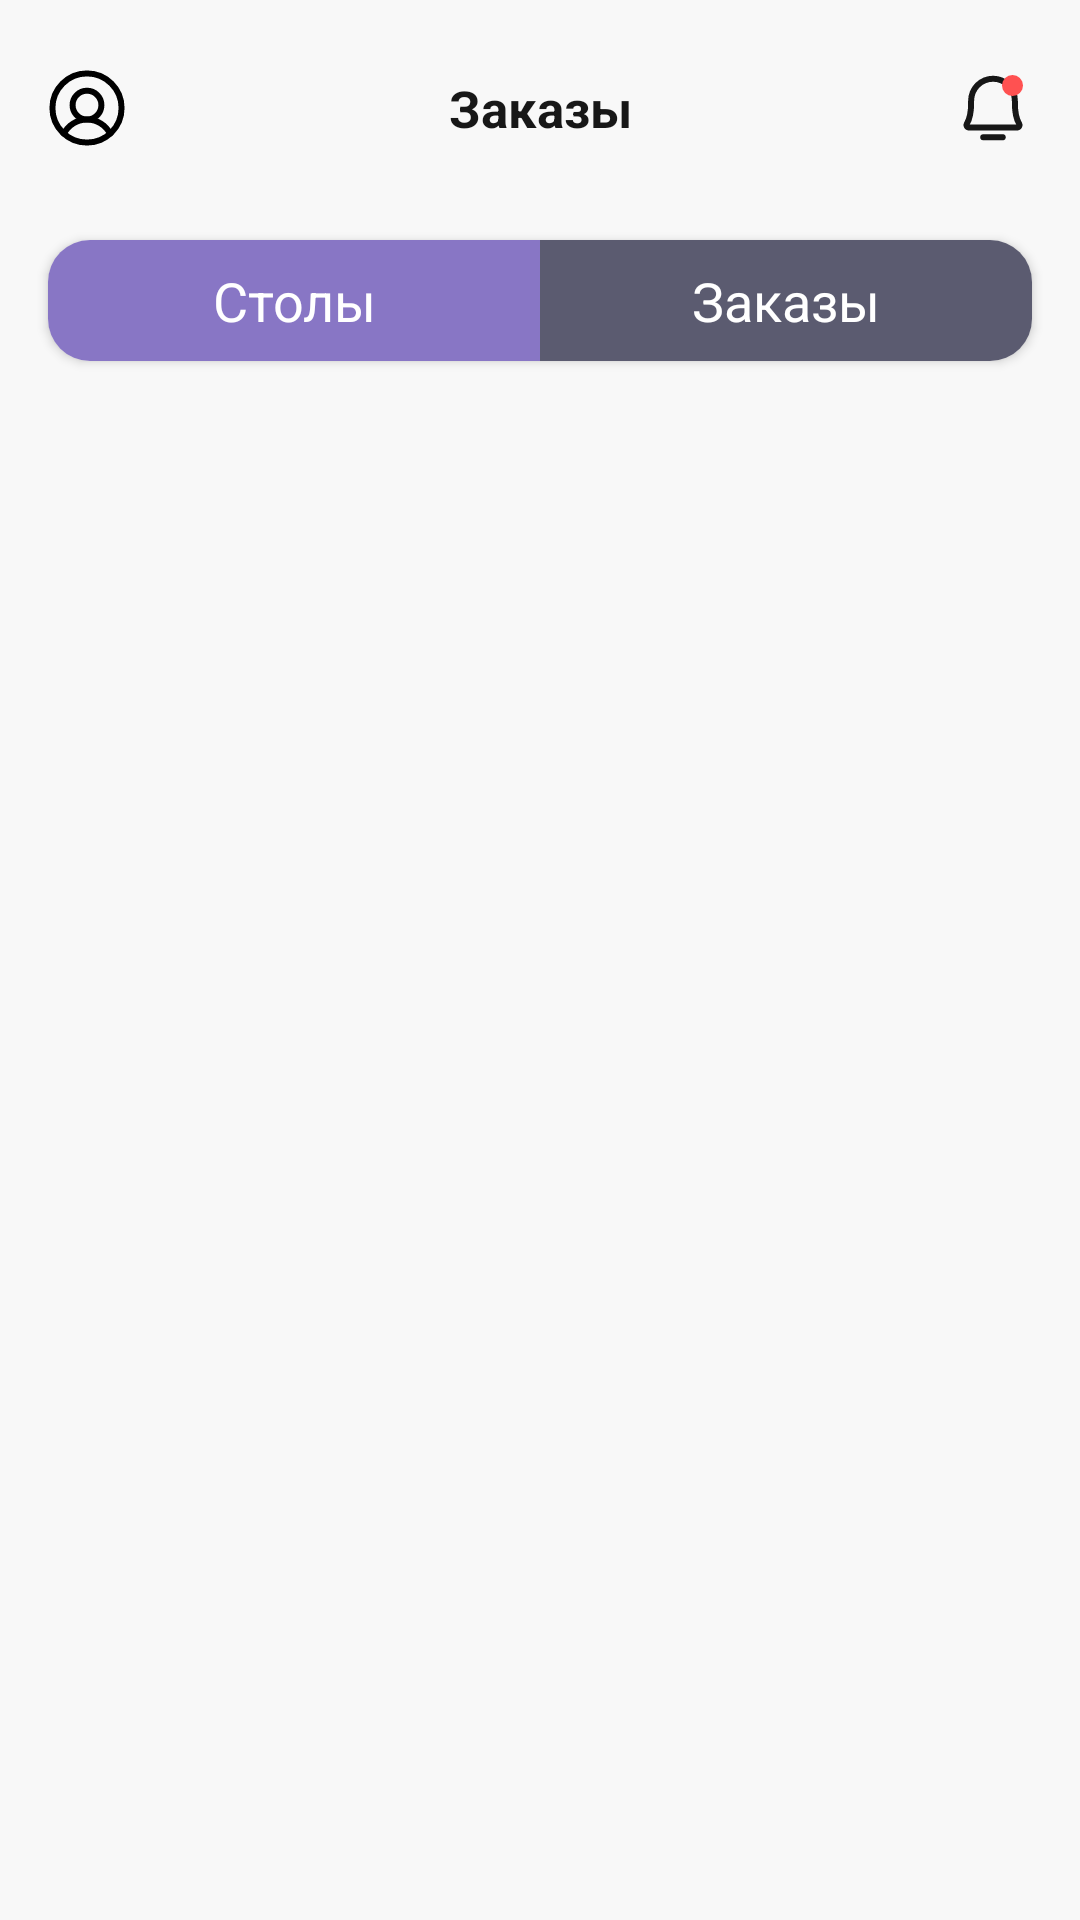

Reconstruct the res/layout file that produces this screen, plus the resources it refers to.
<!-- AndroidManifest.xml: application theme Theme.NeoCafeWaiter -->
<!-- res/layout/fragment_orders.xml -->
<?xml version="1.0" encoding="utf-8"?>
<LinearLayout xmlns:android="http://schemas.android.com/apk/res/android"
    xmlns:app="http://schemas.android.com/apk/res-auto"
    xmlns:tools="http://schemas.android.com/tools"
    android:layout_width="match_parent"
    android:layout_height="match_parent"
    android:orientation="vertical"
    android:background="@color/main_background"
    tools:context=".ui.fragments.orders.OrdersFragment">

    <LinearLayout
        android:id="@+id/mainScreen"
        android:layout_width="match_parent"
        android:layout_height="match_parent"
        android:orientation="vertical">


        <LinearLayout
            android:layout_width="match_parent"
            android:layout_height="wrap_content"
            android:layout_marginTop="23dp"
            android:gravity="center"
            android:orientation="horizontal"
            android:layout_marginHorizontal="16dp">

            <ImageButton
                android:id="@+id/profileBtn"
                android:layout_width="wrap_content"
                android:layout_height="wrap_content"
                android:background="@color/transparent"
                android:layout_gravity="start"
                android:src="@drawable/profile_icon"/>

            <TextView
                android:layout_width="wrap_content"
                android:layout_height="wrap_content"
                android:fontFamily="sans-serif"
                android:gravity="center"
                android:text="@string/orders"
                android:layout_weight="1"
                android:textColor="@color/main_black"
                android:textStyle="bold"
                android:textSize="17sp" />

            <ImageButton
                android:id="@+id/notificationBtn"
                android:layout_width="wrap_content"
                android:layout_height="wrap_content"
                android:background="@color/transparent"
                android:layout_gravity="start"
                android:src="@drawable/notification_icon"/>

        </LinearLayout>

        <androidx.cardview.widget.CardView
            android:layout_width="match_parent"
            android:layout_height="wrap_content"
            android:layout_marginTop="31dp"
            app:cardCornerRadius="14dp"
            android:layout_marginHorizontal="16dp">

            <LinearLayout
                android:layout_width="match_parent"
                android:layout_height="wrap_content"
                android:orientation="horizontal">

                <TextView
                    android:id="@+id/tablesPage"
                    android:layout_width="match_parent"
                    android:layout_height="wrap_content"
                    android:layout_weight="1"
                    android:textAlignment="center"
                    android:text="@string/tables"
                    android:textColor="@color/white"
                    android:textSize="18sp"
                    android:textStyle="normal"
                    android:background="@color/selected_tab"
                    android:padding="8dp"/>

                <TextView
                    android:id="@+id/ordersPage"
                    android:layout_width="match_parent"
                    android:layout_height="wrap_content"
                    android:layout_weight="1"
                    android:textAlignment="center"
                    android:text="@string/orders"
                    android:textColor="@color/white"
                    android:textSize="18sp"
                    android:textStyle="normal"
                    android:background="@color/not_selected_tab"
                    android:padding="8dp"/>

            </LinearLayout>

        </androidx.cardview.widget.CardView>

        <androidx.viewpager2.widget.ViewPager2
            android:id="@+id/viewPager"
            android:layout_width="match_parent"
            android:layout_height="match_parent"
            android:layout_marginTop="20dp"/>


    </LinearLayout>


</LinearLayout>
<!-- resources referenced by this layout -->
<resources>
  <color name="main_background">#F8F8F8</color>
  <color name="main_black">#171717</color>
  <color name="not_selected_tab">#5B5B70</color>
  <color name="selected_tab">#8876C5</color>
  <color name="transparent">#00000000</color>
  <color name="white">#FFFFFFFF</color>
  <!-- drawable notification_icon (drawable) -->
  <vector xmlns:android="http://schemas.android.com/apk/res/android"
      android:width="26dp"
      android:height="26dp"
      android:viewportWidth="26"
      android:viewportHeight="26">
    <path
        android:pathData="M9.75,22.75H16.25"
        android:strokeLineJoin="round"
        android:strokeWidth="2"
        android:fillColor="#00000000"
        android:strokeColor="#171717"
        android:strokeLineCap="round"/>
    <path
        android:pathData="M5.708,10.563C5.707,9.599 5.896,8.645 6.265,7.754C6.635,6.864 7.176,6.056 7.859,5.376C8.542,4.697 9.353,4.159 10.245,3.794C11.137,3.429 12.092,3.244 13.056,3.25C17.076,3.28 20.293,6.622 20.293,10.654V11.375C20.293,15.012 21.054,17.123 21.724,18.277C21.796,18.4 21.835,18.54 21.835,18.683C21.836,18.826 21.799,18.967 21.728,19.091C21.657,19.215 21.555,19.318 21.432,19.39C21.308,19.462 21.168,19.5 21.025,19.5H4.975C4.832,19.5 4.692,19.462 4.568,19.39C4.445,19.318 4.342,19.215 4.272,19.091C4.201,18.966 4.164,18.826 4.165,18.683C4.165,18.54 4.204,18.4 4.276,18.277C4.947,17.123 5.708,15.012 5.708,11.375L5.708,10.563Z"
        android:strokeLineJoin="round"
        android:strokeWidth="2"
        android:fillColor="#00000000"
        android:strokeColor="#171717"
        android:strokeLineCap="round"/>
    <path
        android:pathData="M19.5,5.5m-3.5,0a3.5,3.5 0,1 1,7 0a3.5,3.5 0,1 1,-7 0"
        android:fillColor="#FF5151"/>
  </vector>
  <!-- drawable profile_icon (drawable) -->
  <vector xmlns:android="http://schemas.android.com/apk/res/android"
      android:width="26dp"
      android:height="26dp"
      android:viewportWidth="26"
      android:viewportHeight="26">
    <path
        android:pathData="M13,24.523C19.364,24.523 24.523,19.364 24.523,13C24.523,6.636 19.364,1.477 13,1.477C6.636,1.477 1.477,6.636 1.477,13C1.477,19.364 6.636,24.523 13,24.523Z"
        android:strokeWidth="2"
        android:fillColor="#00000000"
        android:strokeColor="#000000"/>
    <path
        android:pathData="M13,16.841C15.652,16.841 17.801,14.691 17.801,12.04C17.801,9.388 15.652,7.239 13,7.239C10.348,7.239 8.199,9.388 8.199,12.04C8.199,14.691 10.348,16.841 13,16.841Z"
        android:strokeWidth="2"
        android:fillColor="#00000000"
        android:strokeColor="#000000"/>
    <path
        android:pathData="M5.294,21.567C6.017,20.145 7.12,18.951 8.48,18.117C9.84,17.282 11.405,16.841 13,16.841C14.595,16.841 16.16,17.282 17.52,18.117C18.88,18.951 19.983,20.145 20.706,21.567"
        android:strokeLineJoin="round"
        android:strokeWidth="2"
        android:fillColor="#00000000"
        android:strokeColor="#000000"
        android:strokeLineCap="round"/>
  </vector>
  <string name="orders">Заказы</string>
  <string name="tables">Столы</string>
  <style name="Theme.NeoCafeWaiter" parent="Base.Theme.NeoCafeWaiter" />
  <style name="Base.Theme.NeoCafeWaiter" parent="Theme.Material3.DayNight.NoActionBar">
          
          
          <item name="colorError">@color/error_field_color</item>
      </style>
  <color name="error_field_color">#FF4C4C</color>
</resources>
